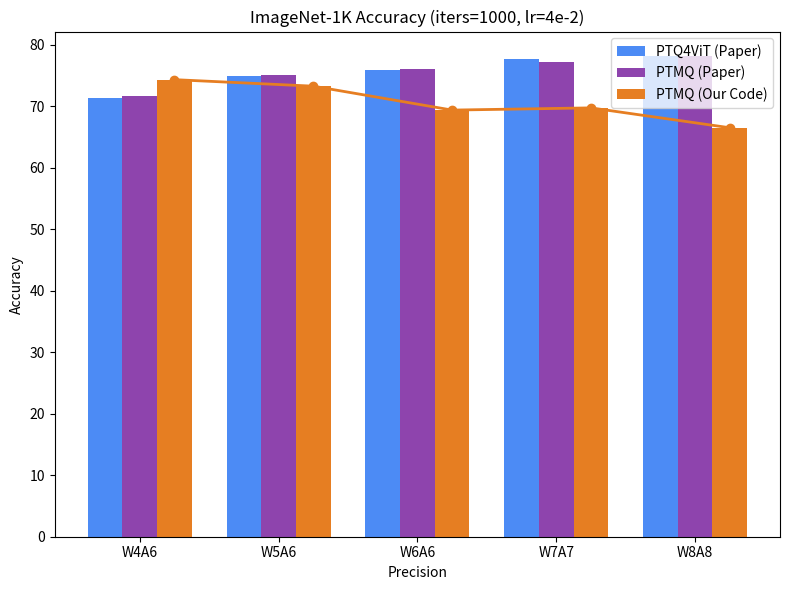

Here is the Python script that generated this plot:
import matplotlib.pyplot as plt
import numpy as np

# Sample data
ptq4vit = [71.41, 74.94, 75.95, 77.69, 78.24]  # , 78.84]
ptmq_paper = [71.67, 75.14, 76.09, 77.14, 78.16]  # , 78.84]
ptmq_ourcode = [74.33, 73.27, 69.38, 69.74, 66.51]  # , 78.84]

x = np.arange(5)  # Precision values (W4A6, W6A^, etc.)
width = 0.25

fig, ax = plt.subplots(figsize=(8, 6))

ax.bar(x - width, ptq4vit, width, color="#4c8bf5", label="PTQ4ViT (Paper)")
ax.bar(x, ptmq_paper, width, color="#8e44ad", label="PTMQ (Paper)")
ax.bar(x + width, ptmq_ourcode, width, color="#e67e22", label="PTMQ (Our Code)")
# Add line plot with correct x-positions
ax.plot(x + width, ptmq_ourcode, "-o", color="#e67e22", linewidth=2, markersize=6)

ax.set_xlabel("Precision")
ax.set_ylabel("Accuracy")
ax.set_xticks(x)
ax.set_xticklabels(["W4A6", "W5A6", "W6A6", "W7A7", "W8A8"])  # , 'FP32'])
ax.legend()

plt.title("ImageNet-1K Accuracy (iters=1000, lr=4e-2)")

plt.tight_layout()
plt.show()
plt.savefig("ptmq_comparison.png")
